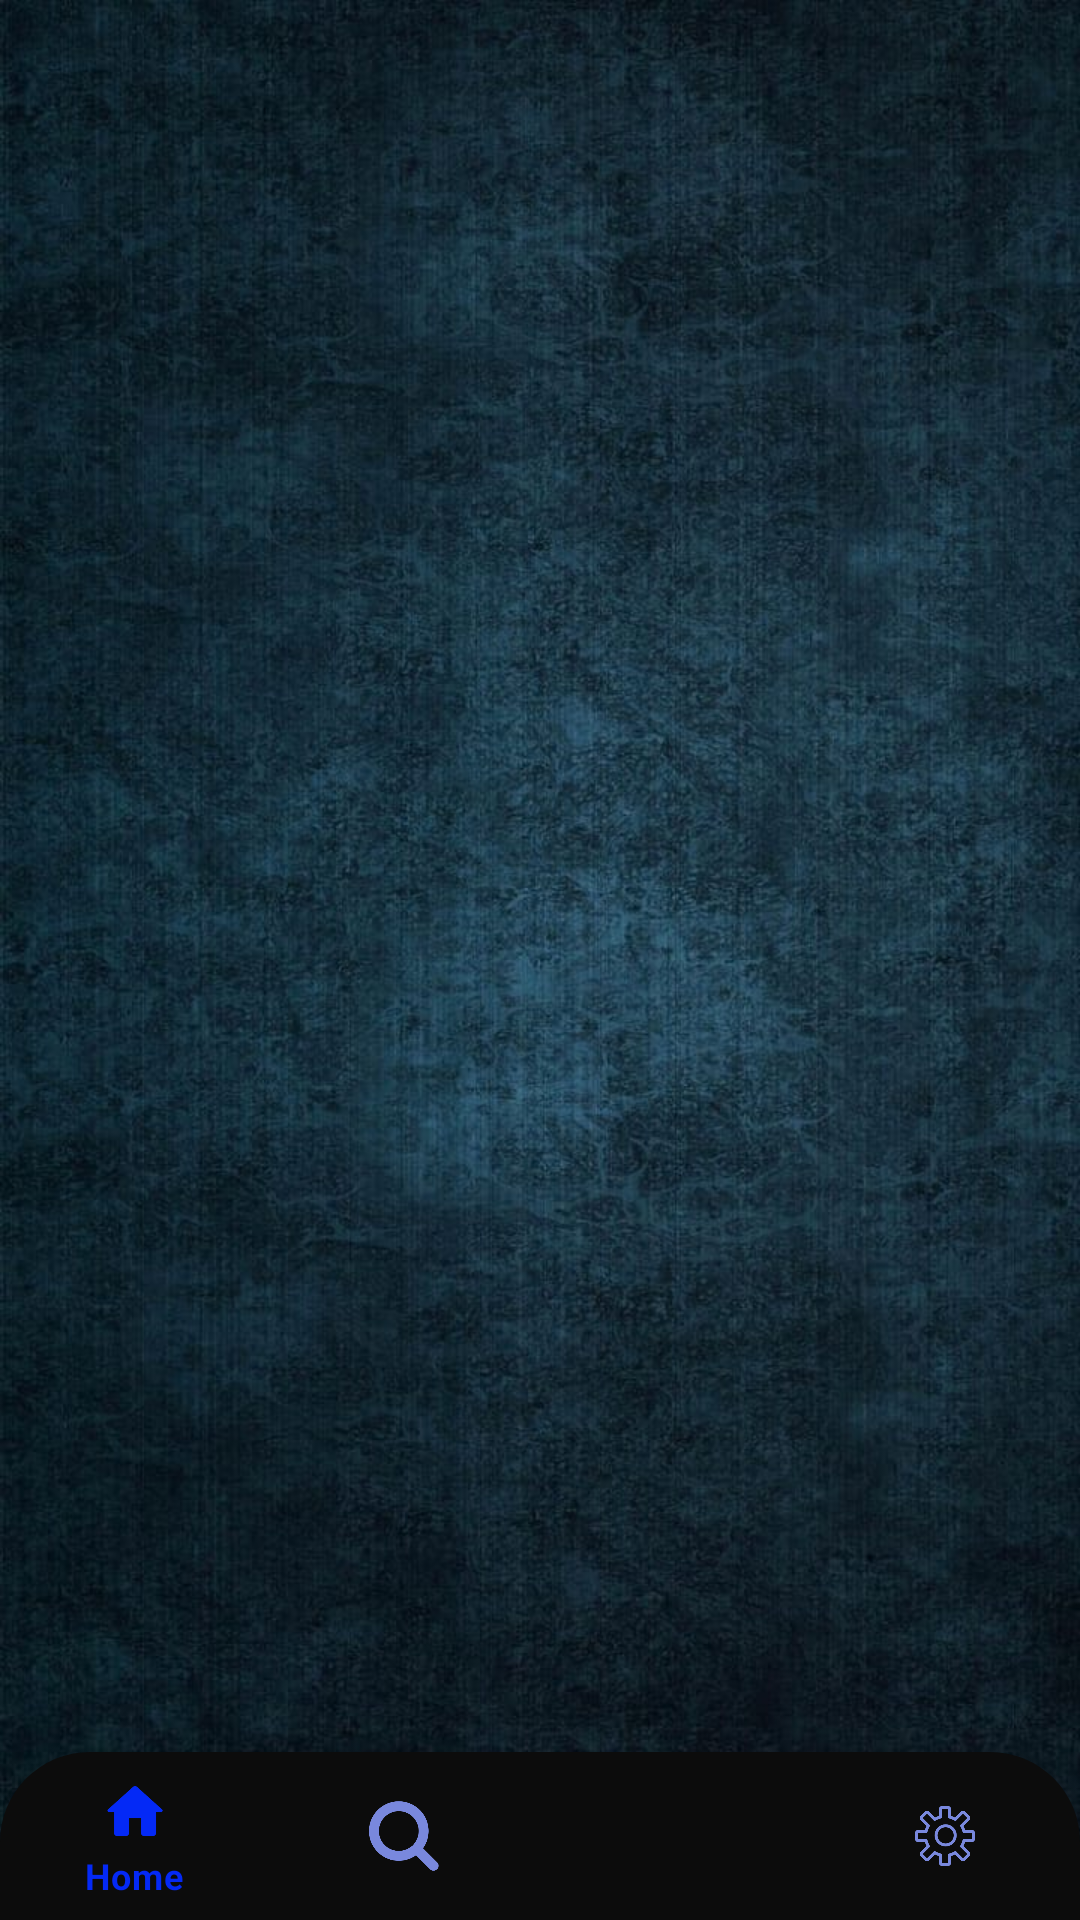

Android layout source for this screen:
<!-- AndroidManifest.xml: application theme Theme.Actapp -->
<!-- res/layout/activity_main.xml -->
<?xml version="1.0" encoding="utf-8"?>
<RelativeLayout xmlns:android="http://schemas.android.com/apk/res/android"
    xmlns:app="http://schemas.android.com/apk/res-auto"
    xmlns:tools="http://schemas.android.com/tools"
    android:layout_width="match_parent"
    android:layout_height="match_parent"
    android:background="@drawable/bg"
    tools:context=".MainActivity">


    <FrameLayout
        android:id="@+id/container3"
        android:layout_width="match_parent"
        android:layout_height="match_parent"
        android:layout_above="@id/navigation3" />

    <com.google.android.material.bottomnavigation.BottomNavigationView
        android:id="@+id/navigation3"
        android:layout_width="match_parent"
        android:layout_height="wrap_content"
        app:itemTextColor="@drawable/icontint"
        app:itemIconTint="@drawable/icontint"
        android:background="@drawable/shape"
        android:layout_alignParentBottom="true"
        app:menu="@menu/btm_nav_main"
        />




</RelativeLayout>
<!-- resources referenced by this layout -->
<resources>
  <!-- drawable bg: jpeg bitmap (drawable, 110908 bytes) -->
  <!-- drawable icontint (drawable) -->
  <?xml version="1.0" encoding="utf-8"?>
  <selector xmlns:android="http://schemas.android.com/apk/res/android">
  
  
      <item
          android:color="#0429F6"
          android:state_selected="true"
          />
  
      <item
          android:color="#7988DD"
          android:state_selected="false"
          />
  
  
  
  
  
  
  </selector>
  <!-- drawable shape (drawable) -->
  <?xml version="1.0" encoding="utf-8"?>
  <shape xmlns:android="http://schemas.android.com/apk/res/android">
  
      <solid
          android:color="#0C0C0C"/>
      <corners
          android:topLeftRadius="30dp"
          android:topRightRadius="30dp"
          />
  
  
  
  </shape>
  <style name="Theme.Actapp" parent="Theme.MaterialComponents.DayNight.DarkActionBar">
          
          <item name="colorPrimary">@color/purple_500</item>
          <item name="colorPrimaryVariant">@color/purple_700</item>
          <item name="colorOnPrimary">@color/white</item>
          
          <item name="colorSecondary">@color/teal_200</item>
          <item name="colorSecondaryVariant">@color/teal_700</item>
          <item name="colorOnSecondary">@color/black</item>
          
          <item name="android:statusBarColor" tools:targetApi="l">?attr/colorPrimaryVariant</item>
          
      </style>
  <!-- not gathered from this repository: default colours our renderer supplied (Android Studio template values) -->
  <color name="purple_500">#FF6200EE</color>
  <color name="purple_700">#FF3700B3</color>
  <color name="teal_200">#FF03DAC5</color>
  <color name="teal_700">#FF018786</color>
  <color name="black">#FF000000</color>
  <color name="white">#FFFFFFFF</color>
</resources>
